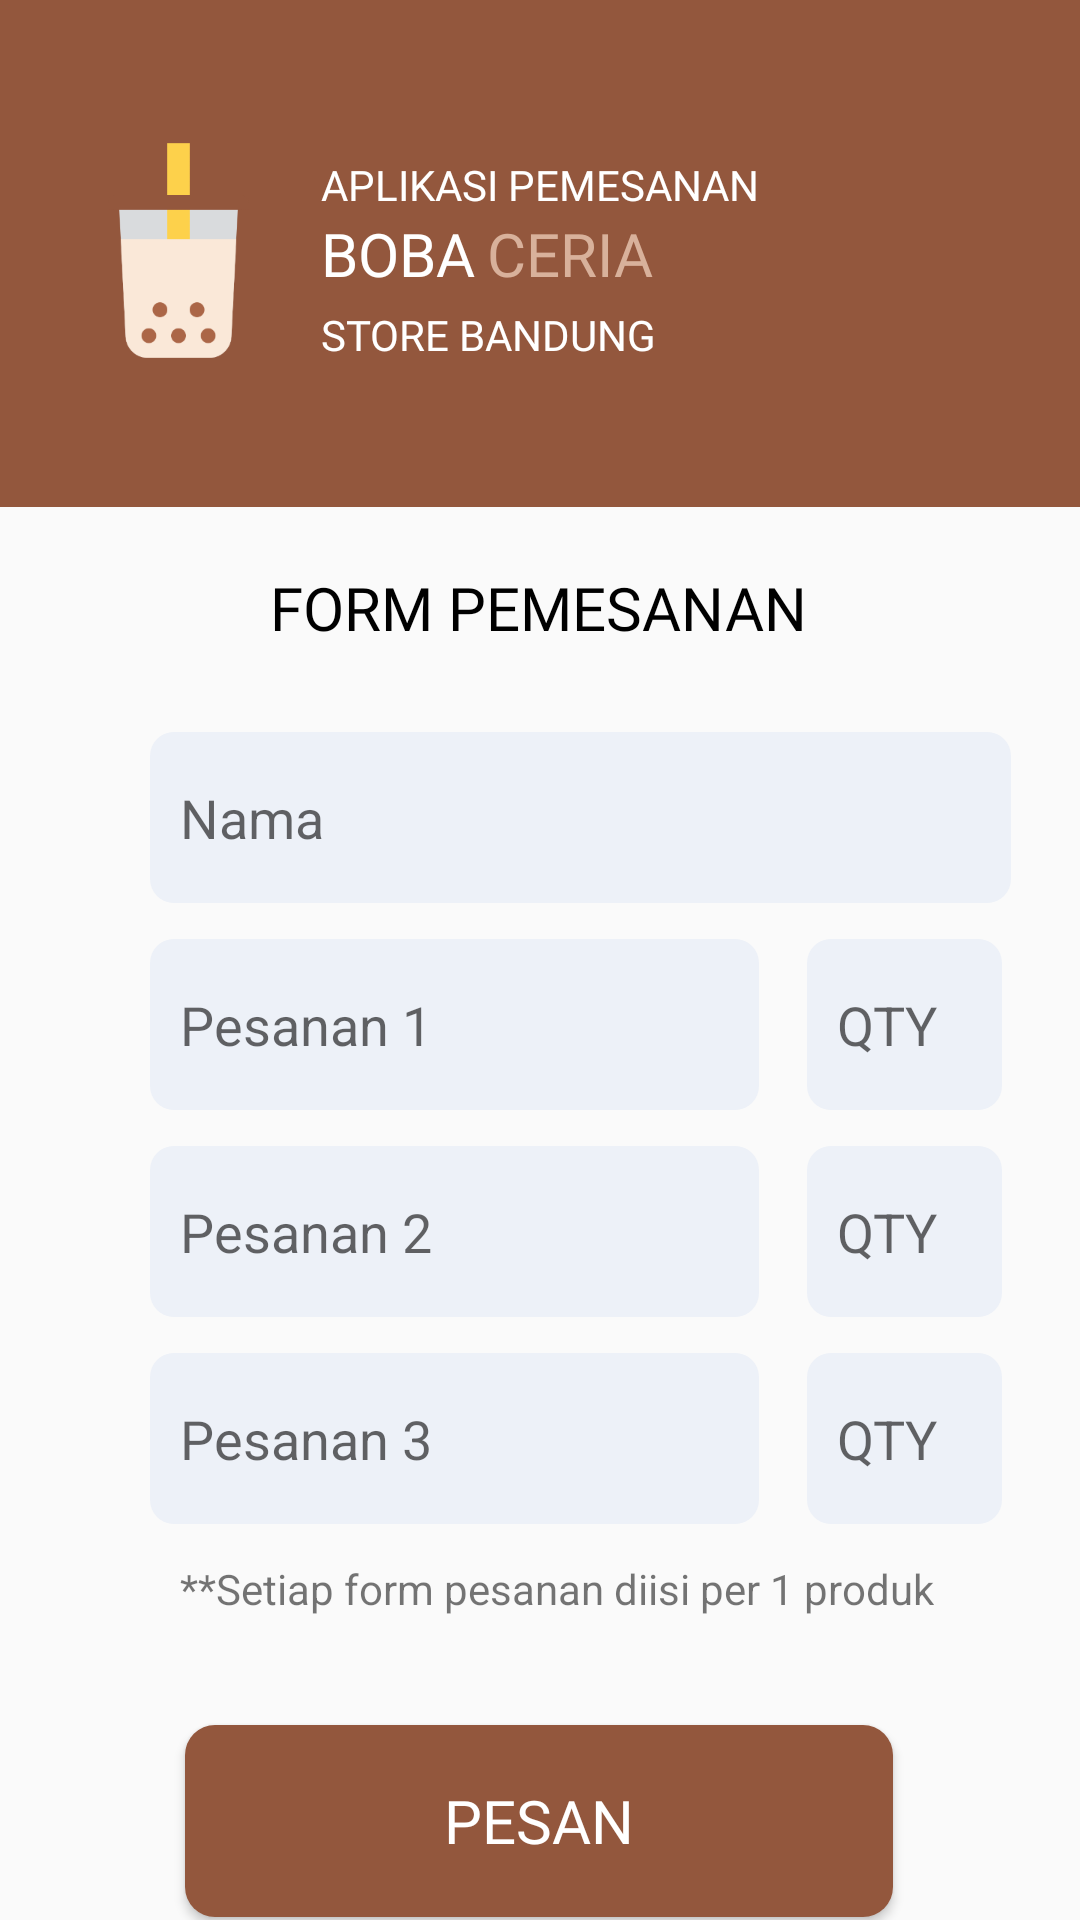

Here is an Android app screen rendered from its layout file. Give the layout XML and the strings, colors and styles it references.
<!-- AndroidManifest.xml: application theme AppTheme -->
<!-- res/layout/activity_pesan.xml -->
<?xml version="1.0" encoding="utf-8"?>
<androidx.constraintlayout.widget.ConstraintLayout xmlns:android="http://schemas.android.com/apk/res/android"
    xmlns:app="http://schemas.android.com/apk/res-auto"
    xmlns:tools="http://schemas.android.com/tools"
    android:layout_width="match_parent"
    android:layout_height="match_parent"
    tools:context=".Pesan">

    <View
        android:id="@+id/view2"
        android:layout_width="match_parent"
        android:layout_height="169dp"
        android:background="@color/coklat_header"
        app:layout_constraintEnd_toEndOf="parent"
        app:layout_constraintStart_toStartOf="parent"
        app:layout_constraintTop_toTopOf="parent" />

    <ImageView
        android:id="@+id/imageView2"
        android:layout_width="79dp"
        android:layout_height="79dp"
        android:layout_marginStart="20dp"
        android:layout_marginTop="44dp"
        android:src="@drawable/bubble_tea"
        app:layout_constraintStart_toStartOf="parent"
        app:layout_constraintTop_toTopOf="parent" />

    <TextView
        android:id="@+id/textView2"
        android:layout_width="wrap_content"
        android:layout_height="wrap_content"
        android:layout_marginStart="8dp"
        android:layout_marginTop="52dp"
        android:fontFamily="@font/nsregular"
        android:text="APLIKASI PEMESANAN"
        android:textColor="#FFFFFF"
        app:layout_constraintStart_toEndOf="@+id/imageView2"
        app:layout_constraintTop_toTopOf="parent" />

    <TextView

        android:id="@+id/textView"
        android:layout_width="wrap_content"
        android:layout_height="wrap_content"
        android:layout_marginStart="8dp"
        android:fontFamily="@font/nsregular"
        android:text="BOBA"
        android:textColor="#ffffff"
        android:textSize="20sp"
        app:layout_constraintStart_toEndOf="@+id/imageView2"
        app:layout_constraintTop_toBottomOf="@+id/textView2" />

    <TextView

        android:id="@+id/textView4"
        android:layout_width="wrap_content"
        android:layout_height="wrap_content"
        android:layout_marginStart="4dp"
        android:fontFamily="@font/nsbold"
        android:text="CERIA"
        android:textColor="#D8B19B"
        android:textSize="20sp"
        app:layout_constraintStart_toEndOf="@+id/textView"
        app:layout_constraintTop_toBottomOf="@+id/textView2" />

    <TextView
        android:id="@+id/textView5"
        android:layout_width="wrap_content"
        android:layout_height="wrap_content"
        android:layout_marginStart="8dp"
        android:layout_marginTop="4dp"
        android:fontFamily="@font/nsregular"
        android:text="STORE BANDUNG"
        android:textColor="#FFFFFF"
        app:layout_constraintStart_toEndOf="@+id/imageView2"
        app:layout_constraintTop_toBottomOf="@+id/textView" />

    <TextView
        android:id="@+id/textView6"
        android:layout_width="wrap_content"
        android:layout_height="wrap_content"
        android:layout_marginTop="20dp"
        android:fontFamily="@font/nsbold"
        android:text="FORM PEMESANAN"
        android:textColor="#000000"
        android:textSize="20sp"
        app:layout_constraintEnd_toEndOf="parent"
        app:layout_constraintHorizontal_bias="0.497"
        app:layout_constraintStart_toStartOf="parent"
        app:layout_constraintTop_toBottomOf="@+id/view2" />

    <EditText
        android:id="@+id/nama"
        android:layout_width="287dp"
        android:layout_height="57dp"
        android:layout_marginStart="50dp"
        android:layout_marginTop="28dp"
        android:background="@drawable/formbg"
        android:hint="Nama"
        android:paddingLeft="10dp"
        app:layout_constraintStart_toStartOf="parent"
        app:layout_constraintTop_toBottomOf="@+id/textView6" />

    <EditText
        android:id="@+id/pesanan1"
        android:layout_width="203dp"
        android:layout_height="57dp"
        android:layout_marginStart="50dp"
        android:layout_marginTop="12dp"
        android:background="@drawable/formbg"
        android:hint="Pesanan 1"
        android:paddingLeft="10dp"
        app:layout_constraintStart_toStartOf="parent"
        app:layout_constraintTop_toBottomOf="@+id/nama" />

    <EditText
        android:id="@+id/qty1"
        android:layout_width="65dp"
        android:layout_height="57dp"
        android:layout_marginStart="16dp"
        android:layout_marginTop="12dp"
        android:background="@drawable/formbg"
        android:hint="QTY"
        android:paddingLeft="10dp"
        app:layout_constraintStart_toEndOf="@+id/pesanan1"
        app:layout_constraintTop_toBottomOf="@+id/nama" />

    <EditText
        android:id="@+id/pesanan2"
        android:layout_width="203dp"
        android:layout_height="57dp"
        android:layout_marginStart="50dp"
        android:layout_marginTop="12dp"
        android:background="@drawable/formbg"
        android:hint="Pesanan 2"
        android:paddingLeft="10dp"
        app:layout_constraintStart_toStartOf="parent"
        app:layout_constraintTop_toBottomOf="@+id/pesanan1" />

    <EditText
        android:id="@+id/qty2"
        android:layout_width="65dp"
        android:layout_height="57dp"
        android:layout_marginStart="16dp"
        android:layout_marginTop="12dp"
        android:background="@drawable/formbg"
        android:hint="QTY"
        android:paddingLeft="10dp"
        app:layout_constraintStart_toEndOf="@+id/pesanan2"
        app:layout_constraintTop_toBottomOf="@+id/qty1" />

    <EditText
        android:id="@+id/pesanan3"
        android:layout_width="203dp"
        android:layout_height="57dp"
        android:layout_marginStart="50dp"
        android:layout_marginTop="12dp"
        android:background="@drawable/formbg"
        android:hint="Pesanan 3"
        android:paddingLeft="10dp"
        app:layout_constraintStart_toStartOf="parent"
        app:layout_constraintTop_toBottomOf="@+id/pesanan2" />

    <EditText
        android:id="@+id/qty3"
        android:layout_width="65dp"
        android:layout_height="57dp"
        android:layout_marginStart="16dp"
        android:layout_marginTop="12dp"
        android:background="@drawable/formbg"
        android:hint="QTY"
        android:paddingLeft="10dp"
        app:layout_constraintStart_toEndOf="@+id/pesanan3"
        app:layout_constraintTop_toBottomOf="@+id/qty2" />

    <TextView
        android:id="@+id/textView7"
        android:layout_width="wrap_content"
        android:layout_height="wrap_content"

        android:layout_marginStart="60dp"
        android:layout_marginTop="12dp"
        android:text="**Setiap form pesanan diisi per 1 produk"
        app:layout_constraintStart_toStartOf="parent"
        app:layout_constraintTop_toBottomOf="@+id/pesanan3" />

    <Button
        android:id="@+id/btn_pesan2"
        android:layout_width="236dp"
        android:layout_height="64dp"
        android:layout_marginTop="36dp"
        android:background="@drawable/tmbl_coklat"
        android:fontFamily="@font/nsbold"
        android:text="PESAN"
        android:textColor="#FFFFFF"
        android:textSize="20sp"
        app:layout_constraintEnd_toEndOf="parent"
        app:layout_constraintHorizontal_bias="0.497"
        app:layout_constraintStart_toStartOf="parent"
        app:layout_constraintTop_toBottomOf="@+id/textView7" />
</androidx.constraintlayout.widget.ConstraintLayout>
<!-- resources referenced by this layout -->
<resources>
  <color name="coklat_header">#93573D </color>
  <!-- drawable bubble_tea: png bitmap (drawable, 10783 bytes) -->
  <!-- drawable formbg (drawable) -->
  <?xml version="1.0" encoding="utf-8"?>
  <shape xmlns:android="http://schemas.android.com/apk/res/android">
      <solid
          android:color="#EDF1F8"
          />
  
  
      <corners
          android:radius="8dp"
  
          />
  </shape>
  <!-- drawable tmbl_coklat (drawable) -->
  <?xml version="1.0" encoding="utf-8"?>
  <shape xmlns:android="http://schemas.android.com/apk/res/android">
      <solid
          android:color="#93573D"
          />
      <corners
          android:radius="10dp"
          />
  </shape>
  <style name="AppTheme" parent="Theme.AppCompat.Light.NoActionBar">
          
          <item name="colorPrimary">@color/coklat_header</item>
          <item name="colorPrimaryDark">@color/coklat_header</item>
          <item name="colorAccent">@color/coklat_header</item>
      </style>
</resources>
